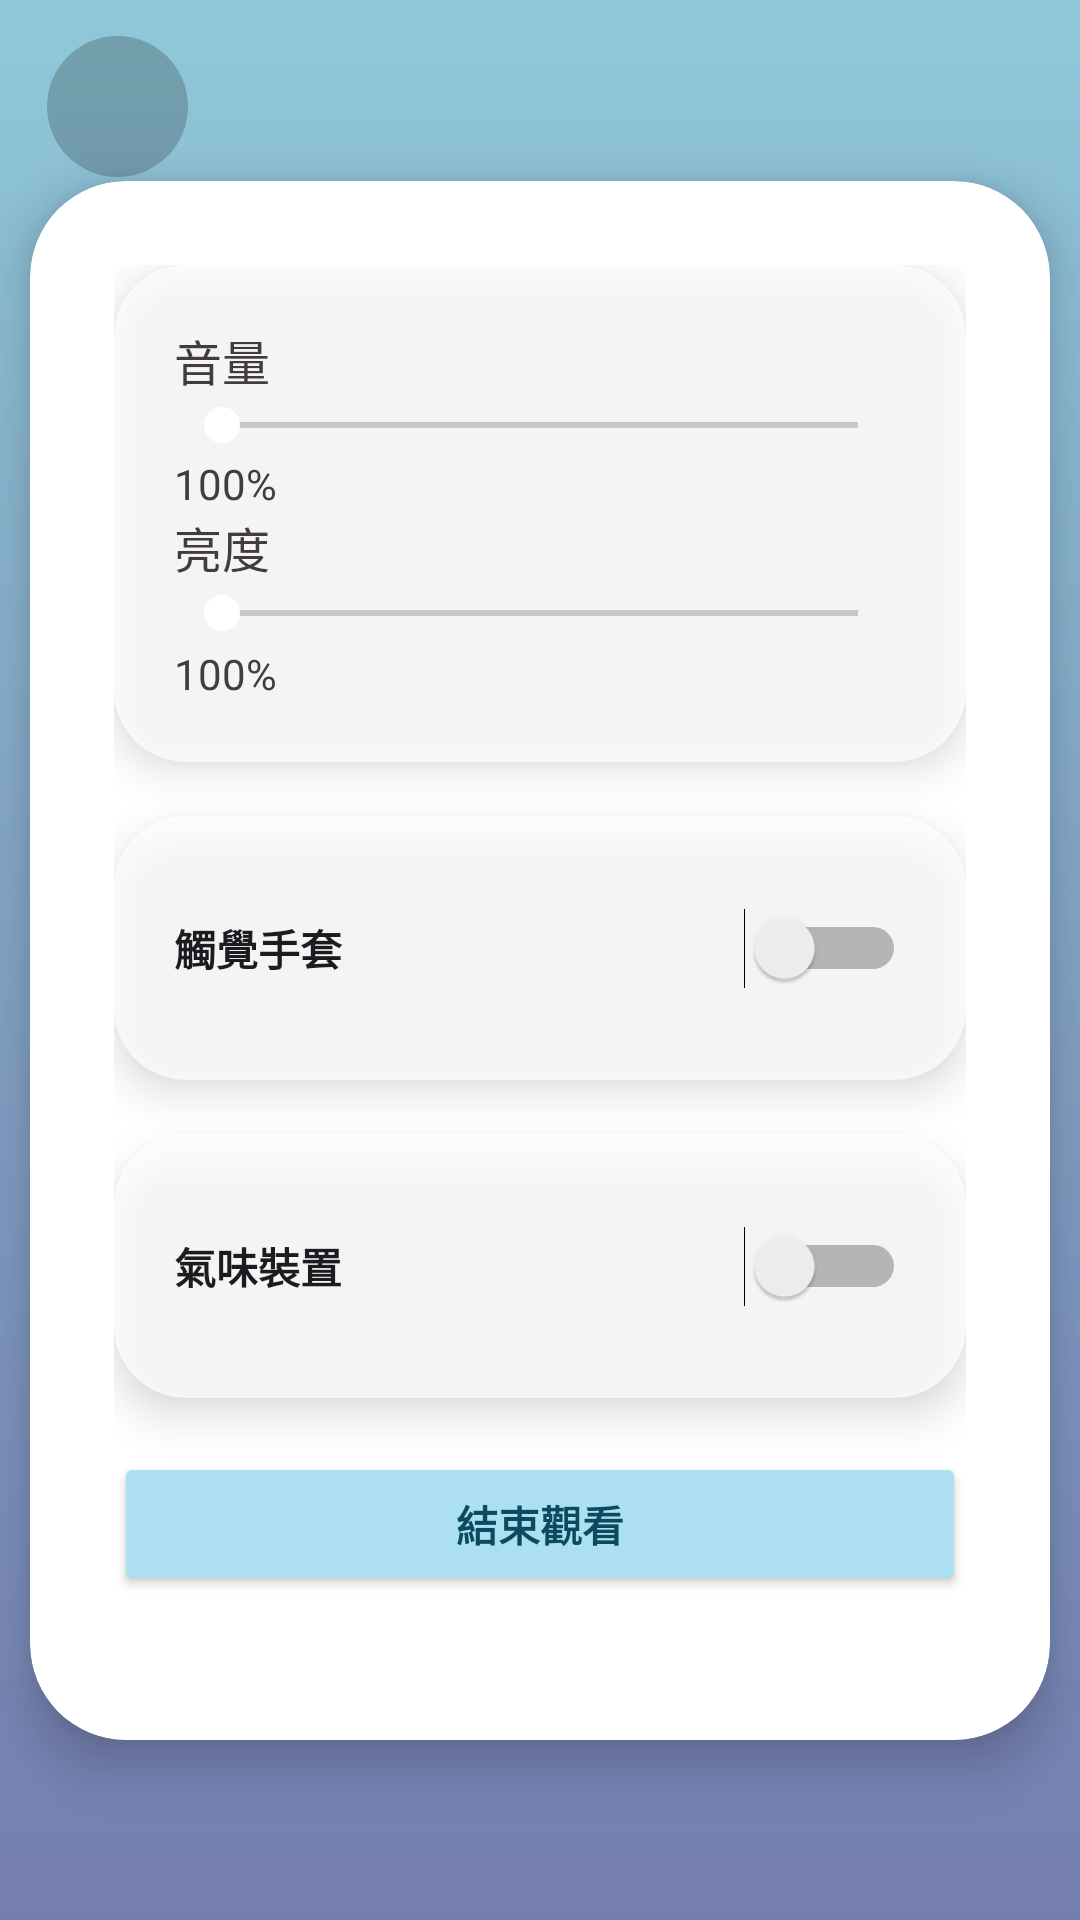

Here is an Android app screen rendered from its layout file. Give the layout XML and the strings, colors and styles it references.
<!-- AndroidManifest.xml: application theme Theme.FeelWithUs -->
<!-- res/layout/activity_animated_vr.xml -->
<?xml version="1.0" encoding="utf-8"?>
<androidx.constraintlayout.widget.ConstraintLayout xmlns:android="http://schemas.android.com/apk/res/android"
    xmlns:app="http://schemas.android.com/apk/res-auto"
    xmlns:tools="http://schemas.android.com/tools"
    android:id="@+id/main"
    android:layout_width="match_parent"
    android:layout_height="match_parent"
    android:background="@drawable/background"
    tools:context=".ui.auth.AnimatedVRActivity">

    <androidx.cardview.widget.CardView
        android:id="@+id/cardView"
        android:layout_width="340dp"
        android:layout_height="wrap_content"
        android:background="@android:color/transparent"
        app:cardCornerRadius="32dp"
        app:cardElevation="10dp"
        app:layout_constraintBottom_toBottomOf="parent"
        app:layout_constraintEnd_toEndOf="parent"
        app:layout_constraintHorizontal_bias="0.492"
        app:layout_constraintStart_toStartOf="parent"
        app:layout_constraintTop_toTopOf="parent">

        <LinearLayout
            android:layout_width="match_parent"
            android:layout_height="match_parent"
            android:orientation="vertical"
            android:padding="28dp">
            <ScrollView
                android:layout_width="match_parent"
                android:layout_height="match_parent">

                <LinearLayout
                    android:layout_width="match_parent"
                    android:layout_height="wrap_content"
                    android:orientation="vertical">

                    <LinearLayout
                        android:layout_width="match_parent"
                        android:layout_height="wrap_content"
                        android:layout_marginBottom="18dp"
                        android:background="@drawable/bg_control_panel"
                        android:elevation="8dp"
                        android:orientation="vertical"
                        android:padding="20dp">

                        <TextView
                            android:id="@+id/soundText"
                            android:layout_width="wrap_content"
                            android:layout_height="wrap_content"
                            android:text="音量"
                            android:textColor="#423C3C"
                            android:textSize="16sp" />

                        <SeekBar
                            android:id="@+id/soundSB"
                            android:layout_width="match_parent"
                            android:layout_height="20dp"
                            android:max="15"
                            android:progressTint="#FFFFFF"
                            android:thumbTint="#FFFFFF" />

                        <TextView
                            android:id="@+id/Text1"
                            android:layout_width="wrap_content"
                            android:layout_height="wrap_content"
                            android:text="100%"
                            android:textColor="#423C3C" />

                        <TextView
                            android:id="@+id/brightText"
                            android:layout_width="wrap_content"
                            android:layout_height="wrap_content"
                            android:text="亮度"
                            android:textColor="#423C3C"
                            android:textSize="16sp" />

                        <SeekBar
                            android:id="@+id/brightSB"
                            android:layout_width="match_parent"
                            android:layout_height="21dp"
                            android:max="100"
                            android:progressTint="#FFFFFF"
                            android:thumbTint="#FFFFFF" />

                        <TextView
                            android:id="@+id/Text2"
                            android:layout_width="wrap_content"
                            android:layout_height="wrap_content"
                            android:text="100%"
                            android:textColor="#423C3C" />
                    </LinearLayout>

                    
                    <LinearLayout
                        android:layout_width="match_parent"
                        android:layout_height="wrap_content"
                        android:layout_marginBottom="18dp"
                        android:background="@drawable/bg_control_panel"
                        android:elevation="8dp"
                        android:orientation="vertical"
                        android:padding="20dp">

                        <Switch
                            android:id="@+id/switch2"
                            android:layout_width="match_parent"
                            android:layout_height="48dp"
                            android:text="觸覺手套"
                            android:textStyle="bold" />

                        <ProgressBar
                            android:id="@+id/progressTouch"
                            style="?android:attr/progressBarStyleSmall"
                            android:layout_width="wrap_content"
                            android:layout_height="wrap_content"
                            android:layout_gravity="center_horizontal"
                            android:layout_marginTop="8dp"
                            android:visibility="gone" />
                    </LinearLayout>

                    
                    <LinearLayout
                        android:layout_width="match_parent"
                        android:layout_height="wrap_content"
                        android:layout_marginBottom="18dp"
                        android:background="@drawable/bg_control_panel"
                        android:elevation="8dp"
                        android:orientation="vertical"
                        android:padding="20dp">

                        <Switch
                            android:id="@+id/switch3"
                            android:layout_width="match_parent"
                            android:layout_height="48dp"
                            android:text="氣味裝置"
                            android:textStyle="bold" />

                        <ProgressBar
                            android:id="@+id/progressSmell"
                            style="?android:attr/progressBarStyleSmall"
                            android:layout_width="wrap_content"
                            android:layout_height="wrap_content"
                            android:layout_gravity="center_horizontal"
                            android:layout_marginTop="8dp"
                            android:visibility="gone" />
                    </LinearLayout>

                    <Button
                        android:id="@+id/saveBtn"
                        android:layout_width="match_parent"
                        android:layout_height="48dp"
                        android:layout_marginBottom="20dp"
                        android:backgroundTint="#ABDFF1"
                        android:text="結束觀看"
                        android:textColor="#0C4A60"
                        android:textStyle="bold" />
                </LinearLayout>
            </ScrollView>
        </LinearLayout>

    </androidx.cardview.widget.CardView>

    
    <ImageButton
        android:id="@+id/btnBack"
        android:layout_width="47dp"
        android:layout_height="47dp"
        android:background="@drawable/btn_backgray_bg"
        android:src="@drawable/round_arrow_back"
        app:layout_constraintBottom_toBottomOf="parent"
        app:layout_constraintEnd_toEndOf="parent"
        app:layout_constraintHorizontal_bias="0.05"
        app:layout_constraintStart_toStartOf="parent"
        app:layout_constraintTop_toTopOf="parent"
        app:layout_constraintVertical_bias="0.02"
        app:tint="#FFFFFF" />

</androidx.constraintlayout.widget.ConstraintLayout>
<!-- resources referenced by this layout -->
<resources>
  <!-- drawable background (drawable) -->
  <?xml version="1.0" encoding="utf-8"?>
  <shape xmlns:android="http://schemas.android.com/apk/res/android">
  
      <gradient android:type="linear" android:angle="100"
          android:startColor="#90C8D9" android:endColor="#757EB1" />
  </shape>
  <!-- drawable bg_control_panel (drawable) -->
  <shape xmlns:android="http://schemas.android.com/apk/res/android">
      <solid android:color="#BBFFFFFF"/>
      <corners android:radius="24dp" />
  </shape>
  <!-- drawable btn_backgray_bg (drawable) -->
  <shape xmlns:android="http://schemas.android.com/apk/res/android" android:shape="oval">
      <solid android:color="#33000000"/>
  </shape>
  <style name="Theme.FeelWithUs" parent="Base.Theme.FeelWithUs" />
  <style name="Base.Theme.FeelWithUs" parent="Theme.Material3.DayNight.NoActionBar">
          
          
      </style>
</resources>
